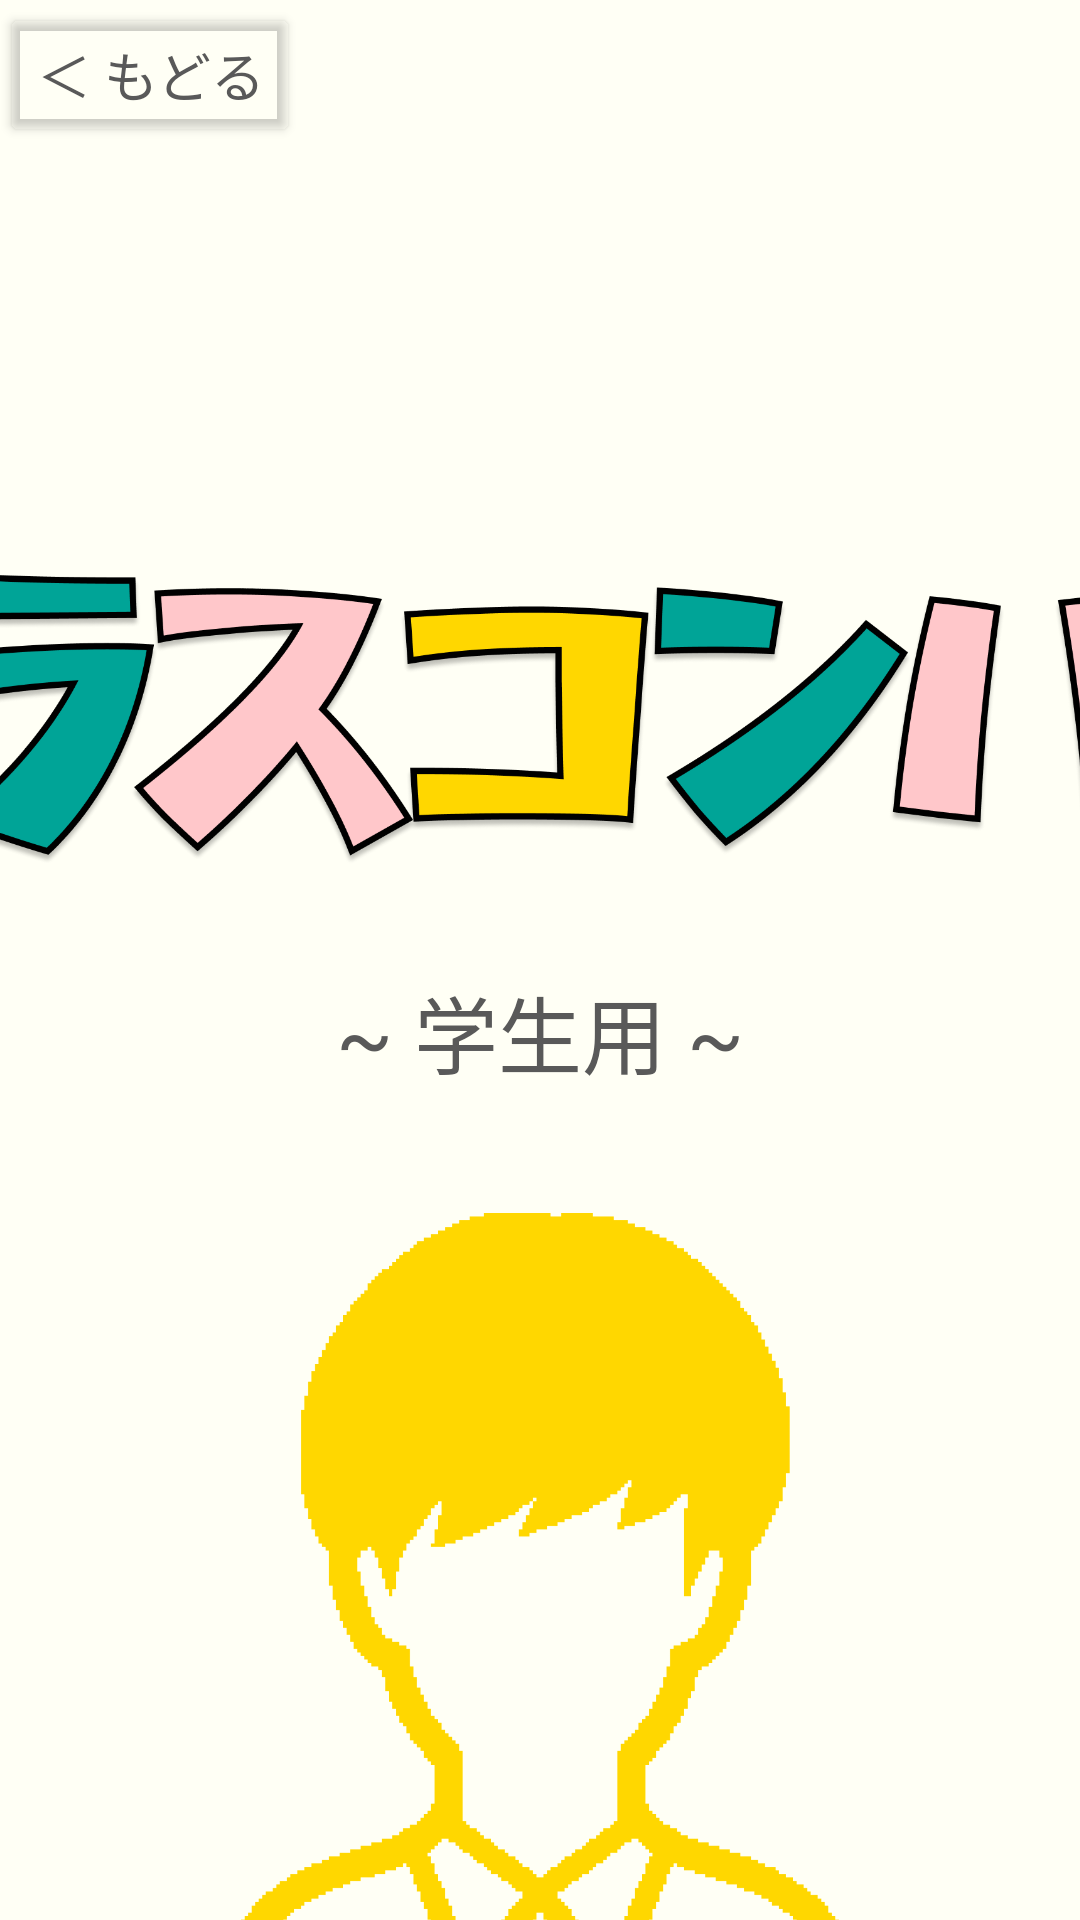

Write the Android layout XML for this screen, with the resource values it uses.
<!-- AndroidManifest.xml: application theme Theme.ClassCompass -->
<!-- res/layout/start_student.xml -->
<?xml version="1.0" encoding="utf-8"?>
<androidx.constraintlayout.widget.ConstraintLayout xmlns:android="http://schemas.android.com/apk/res/android"
    xmlns:app="http://schemas.android.com/apk/res-auto"
    xmlns:tools="http://schemas.android.com/tools"
    android:layout_width="match_parent"
    android:layout_height="match_parent"
    android:background="@color/background"
    >

    <View
        android:id="@+id/start_studentV"
        android:layout_width="match_parent"
        android:layout_height="50dp"
        app:layout_constraintEnd_toEndOf="parent"
        app:layout_constraintStart_toStartOf="parent"
        app:layout_constraintTop_toTopOf="parent" />

    <Button
        android:id="@+id/start_studentB"
        android:layout_width="wrap_content"
        android:layout_height="wrap_content"
        android:backgroundTint="#00000000"
        android:text="＜ もどる"
        android:textColor="@color/black"
        android:textSize="18sp"
        app:layout_constraintBottom_toBottomOf="@+id/start_studentV"
        app:layout_constraintStart_toStartOf="parent"
        app:layout_constraintTop_toTopOf="parent" />

    <ImageView
        android:id="@+id/imageView7"
        android:layout_width="600dp"
        android:layout_height="wrap_content"
        android:layout_marginTop="100dp"
        android:adjustViewBounds="true"
        app:layout_constraintEnd_toEndOf="parent"
        app:layout_constraintHorizontal_bias="0.491"
        app:layout_constraintStart_toStartOf="parent"
        app:layout_constraintTop_toBottomOf="@+id/start_studentV"
        app:srcCompat="@drawable/classcompass_logo" />

    <TextView
        android:id="@+id/teacher_signup_textName"
        android:layout_width="wrap_content"
        android:layout_height="wrap_content"
        android:layout_marginTop="16dp"
        android:text="~ 学生用 ~"
        android:textColor="@color/black"
        android:textSize="28sp"
        app:layout_constraintEnd_toEndOf="parent"
        app:layout_constraintStart_toStartOf="parent"
        app:layout_constraintTop_toBottomOf="@+id/imageView7" />

    <ImageView
        android:id="@+id/imageView8"
        android:layout_width="300dp"
        android:layout_height="wrap_content"
        android:layout_marginTop="40dp"
        android:adjustViewBounds="true"
        app:layout_constraintEnd_toEndOf="parent"
        app:layout_constraintStart_toStartOf="parent"
        app:layout_constraintTop_toBottomOf="@+id/teacher_signup_textName"
        app:srcCompat="@drawable/student" />

    <Button
        android:id="@+id/Student_new"
        android:layout_width="350dp"
        android:layout_height="80dp"
        android:layout_marginTop="50dp"
        android:backgroundTint="@color/green"
        android:text="あたらしくつくる"
        android:textColor="@color/white"
        android:textSize="28sp"
        app:layout_constraintEnd_toEndOf="parent"
        app:layout_constraintStart_toStartOf="parent"
        app:layout_constraintTop_toBottomOf="@+id/imageView8" />

    <Button
        android:id="@+id/Student_start"
        android:layout_width="350dp"
        android:layout_height="80dp"
        android:layout_marginTop="10dp"
        android:backgroundTint="@color/yellow"
        android:text="はじめる"
        android:textColor="@color/black"
        android:textSize="28sp"
        app:layout_constraintBottom_toBottomOf="parent"
        app:layout_constraintEnd_toEndOf="parent"
        app:layout_constraintStart_toStartOf="parent"
        app:layout_constraintTop_toBottomOf="@+id/Student_new"
        app:layout_constraintVertical_bias="0.0" />


</androidx.constraintlayout.widget.ConstraintLayout>
<!-- resources referenced by this layout -->
<resources>
  <color name="background">#FFFFF5</color>
  <color name="black">#595959</color>
  <color name="green">#00A497</color>
  <color name="white">#FFFFFFFF</color>
  <color name="yellow">#FFD700</color>
  <!-- drawable classcompass_logo: png bitmap (drawable, 211748 bytes) -->
  <!-- drawable student: png bitmap (drawable, 79767 bytes) -->
  <style name="Theme.ClassCompass" parent="Base.Theme.ClassCompass" />
  <style name="Base.Theme.ClassCompass" parent="Theme.Material3.DayNight.NoActionBar">
          
          
      </style>
</resources>
